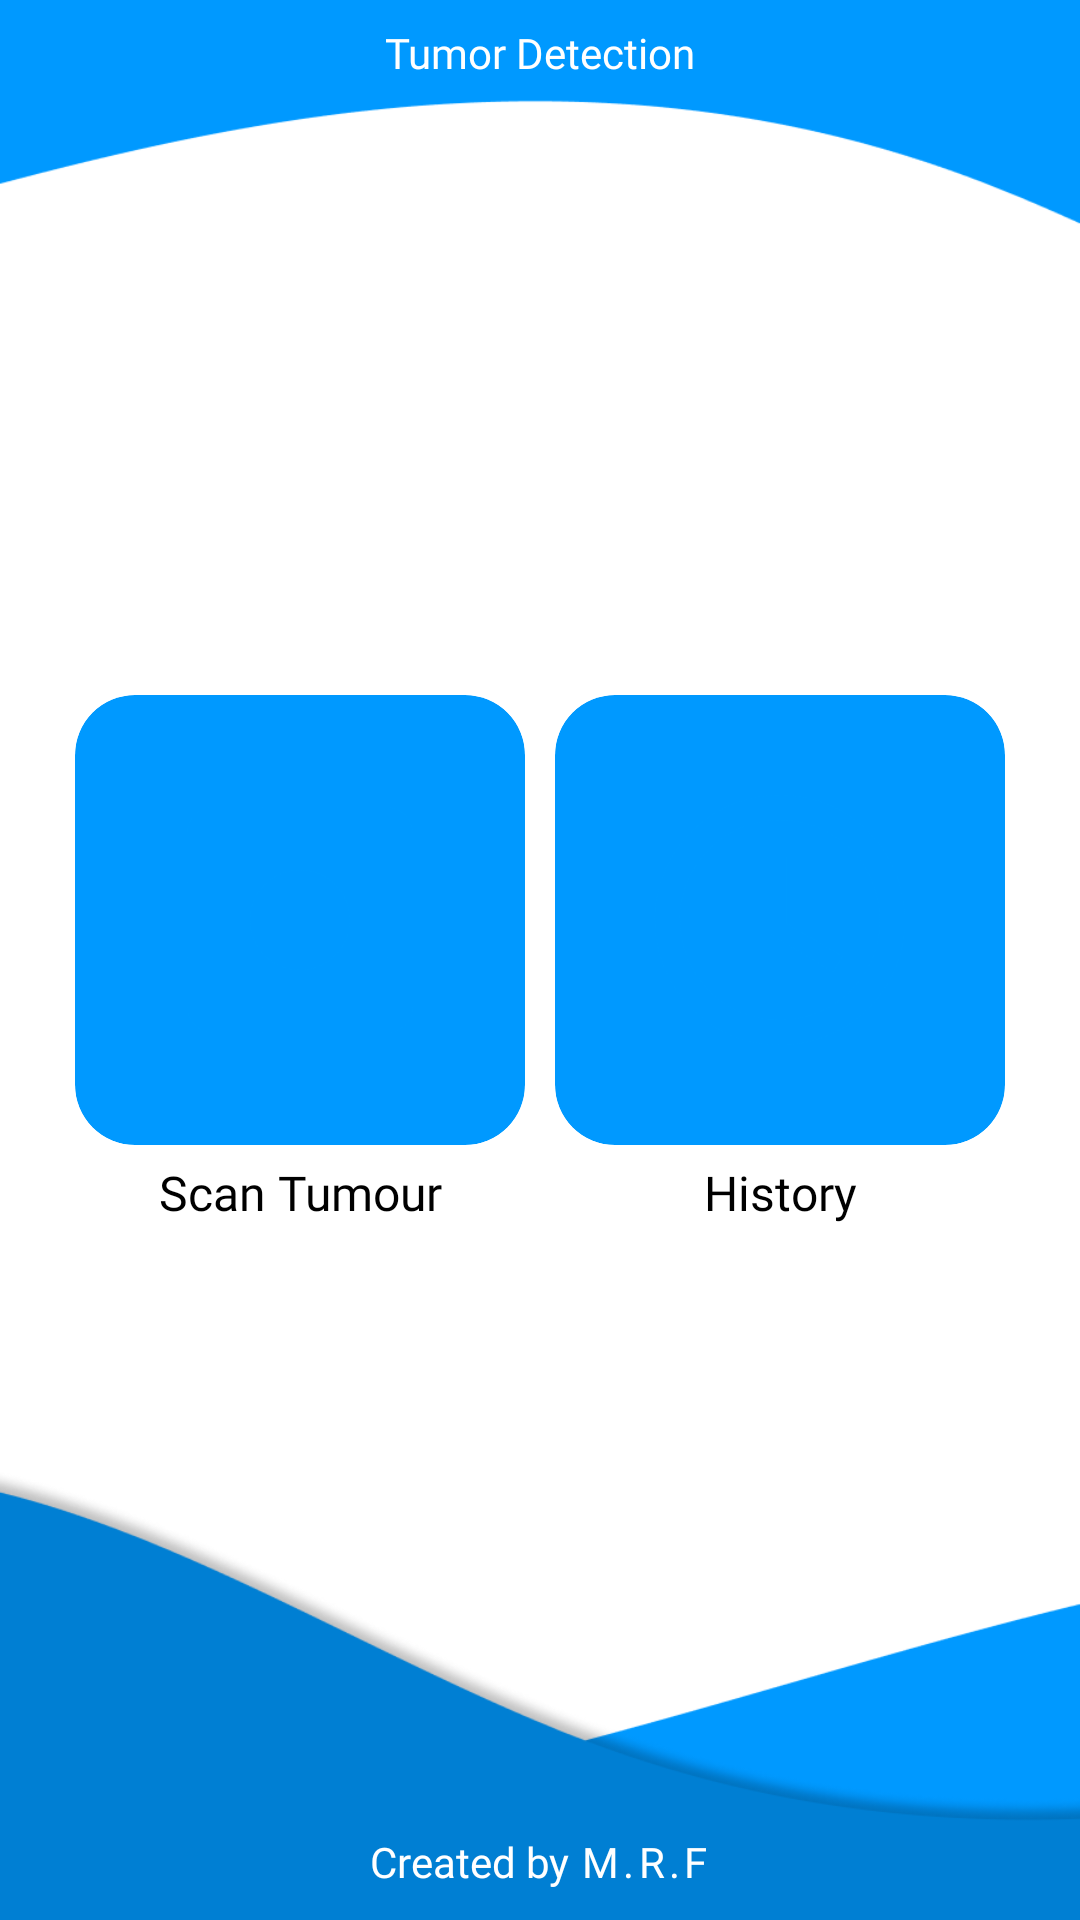

Layout XML and referenced resources for this Android screen:
<!-- AndroidManifest.xml: application theme Theme.TumorOtak -->
<!-- res/layout/activity_main.xml -->
<?xml version="1.0" encoding="utf-8"?>
<androidx.constraintlayout.widget.ConstraintLayout xmlns:android="http://schemas.android.com/apk/res/android"
    xmlns:app="http://schemas.android.com/apk/res-auto"
    xmlns:tools="http://schemas.android.com/tools"
    android:layout_width="match_parent"
    android:layout_height="match_parent"
    android:background="@drawable/main_bg"
    tools:context=".ui.MainActivity">

    <TextView
        android:layout_width="wrap_content"
        android:layout_height="wrap_content"
        android:fontFamily="@font/poppins_medium"
        android:layout_marginTop="8dp"
        android:text="Tumor Detection"
        android:textColor="@color/white"
        android:textSize="14sp"
        app:layout_constraintEnd_toEndOf="parent"
        app:layout_constraintStart_toStartOf="parent"
        app:layout_constraintTop_toTopOf="parent" />

    <LinearLayout
        android:layout_width="match_parent"
        android:layout_height="wrap_content"
        android:layout_marginHorizontal="20dp"
        android:baselineAligned="false"
        android:gravity="center"
        android:orientation="horizontal"
        app:layout_constraintBottom_toBottomOf="parent"
        app:layout_constraintEnd_toEndOf="parent"
        app:layout_constraintStart_toStartOf="parent"
        app:layout_constraintTop_toTopOf="parent">

        <LinearLayout
            android:layout_width="0dp"
            android:layout_height="wrap_content"
            android:layout_gravity="center"
            android:layout_weight="0.5"
            android:orientation="vertical">

            <androidx.cardview.widget.CardView
                android:layout_width="150dp"
                android:layout_height="150dp"
                android:layout_gravity="center"
                android:backgroundTint="@color/young_blue"
                app:cardCornerRadius="20dp">

                <FrameLayout
                    android:id="@+id/btn_scan"
                    android:layout_width="match_parent"
                    android:layout_height="match_parent"
                    android:layout_gravity="center"
                    android:layout_margin="10dp"
                    android:background="@drawable/shape_button_white"
                    android:clickable="true"
                    android:focusable="true">

                    <androidx.appcompat.widget.AppCompatImageView
                        android:layout_width="100dp"
                        android:layout_height="100dp"
                        android:layout_gravity="center"
                        android:src="@drawable/baseline_center_focus_strong_24"
                        app:layout_constraintStart_toStartOf="parent"
                        app:layout_constraintTop_toBottomOf="@+id/topAppBar2" />

                </FrameLayout>

            </androidx.cardview.widget.CardView>

            <TextView
                android:layout_width="match_parent"
                android:layout_height="wrap_content"
                android:layout_marginTop="5dp"
                android:fontFamily="@font/poppins_semibold"
                android:text="Scan Tumour"
                android:textAlignment="center"
                android:textSize="16sp" />

        </LinearLayout>

        <LinearLayout
            android:layout_width="0dp"
            android:layout_height="wrap_content"
            android:layout_weight="0.5"
            android:orientation="vertical">

            <androidx.cardview.widget.CardView
                android:layout_width="150dp"
                android:layout_height="150dp"
                android:layout_gravity="center"
                android:backgroundTint="@color/young_blue"
                app:cardCornerRadius="20dp">

                <FrameLayout
                    android:id="@+id/btn_history"
                    android:layout_width="match_parent"
                    android:layout_height="match_parent"
                    android:layout_gravity="center"
                    android:layout_margin="10dp"
                    android:background="@drawable/shape_button_white"
                    android:clickable="true"
                    android:focusable="true">

                    <androidx.appcompat.widget.AppCompatImageView
                        android:layout_width="100dp"
                        android:layout_height="100dp"
                        android:layout_gravity="center"
                        android:src="@drawable/baseline_access_time_24"
                        app:layout_constraintStart_toStartOf="parent"
                        app:layout_constraintTop_toBottomOf="@+id/topAppBar2" />

                </FrameLayout>
            </androidx.cardview.widget.CardView>

            <TextView
                android:layout_width="match_parent"
                android:layout_height="wrap_content"
                android:layout_marginTop="5dp"
                android:fontFamily="@font/poppins_semibold"
                android:text="History"
                android:textAlignment="center"
                android:textSize="16sp" />

        </LinearLayout>

    </LinearLayout>

    <LinearLayout
        android:layout_width="match_parent"
        android:layout_height="wrap_content"
        android:layout_marginBottom="10dp"
        android:gravity="center"
        android:orientation="horizontal"
        app:layout_constraintBottom_toBottomOf="parent"
        app:layout_constraintEnd_toEndOf="parent"
        app:layout_constraintStart_toStartOf="parent">

        <TextView
            android:layout_width="wrap_content"
            android:layout_height="wrap_content"
            android:fontFamily="@font/poppins_regular"
            android:text="Created by "
            android:textColor="@color/white"
            android:textSize="14sp" />

        <TextView
            android:layout_width="wrap_content"
            android:layout_height="wrap_content"
            android:fontFamily="@font/poppins_bold"
            android:letterSpacing="0.1"
            android:text="M.R.F"
            android:textColor="@color/white"
            android:textSize="14sp" />

    </LinearLayout>

</androidx.constraintlayout.widget.ConstraintLayout>
<!-- resources referenced by this layout -->
<resources>
  <color name="white">#FFFFFFFF</color>
  <color name="young_blue">#FF0099FF</color>
  <!-- drawable baseline_access_time_24 (drawable) -->
  <vector android:height="24dp" android:tint="#0099FF"
      android:viewportHeight="24" android:viewportWidth="24"
      android:width="24dp" xmlns:android="http://schemas.android.com/apk/res/android">
      <path android:fillColor="@android:color/white" android:pathData="M11.99,2C6.47,2 2,6.48 2,12s4.47,10 9.99,10C17.52,22 22,17.52 22,12S17.52,2 11.99,2zM12,20c-4.42,0 -8,-3.58 -8,-8s3.58,-8 8,-8 8,3.58 8,8 -3.58,8 -8,8z"/>
      <path android:fillColor="@android:color/white" android:pathData="M12.5,7H11v6l5.25,3.15 0.75,-1.23 -4.5,-2.67z"/>
  </vector>
  <!-- drawable baseline_center_focus_strong_24 (drawable) -->
  <vector android:height="24dp" android:tint="#0099FF"
      android:viewportHeight="24" android:viewportWidth="24"
      android:width="24dp" xmlns:android="http://schemas.android.com/apk/res/android">
      <path android:fillColor="@android:color/white" android:pathData="M12,8c-2.21,0 -4,1.79 -4,4s1.79,4 4,4 4,-1.79 4,-4 -1.79,-4 -4,-4zM5,15L3,15v4c0,1.1 0.9,2 2,2h4v-2L5,19v-4zM5,5h4L9,3L5,3c-1.1,0 -2,0.9 -2,2v4h2L5,5zM19,3h-4v2h4v4h2L21,5c0,-1.1 -0.9,-2 -2,-2zM19,19h-4v2h4c1.1,0 2,-0.9 2,-2v-4h-2v4z"/>
  </vector>
  <!-- drawable main_bg: png bitmap (drawable, 30528 bytes) -->
  <style name="Theme.TumorOtak" parent="Base.Theme.TumorOtak" />
  <style name="Base.Theme.TumorOtak" parent="Theme.Material3.Light.NoActionBar">
          
          <item name="colorPrimary">@color/young_blue</item>
          <item name="colorSecondary">@color/old_blue</item>
      </style>
  <color name="old_blue">#FF007FD3</color>
</resources>
